Run: headless pygame with SDL's dummy video driver; simulated clock (each Clock.tick advances the game by its frame time, no real sleeping); random seed 0; keys injected as events and as key.get_pressed() state; no mouse input.
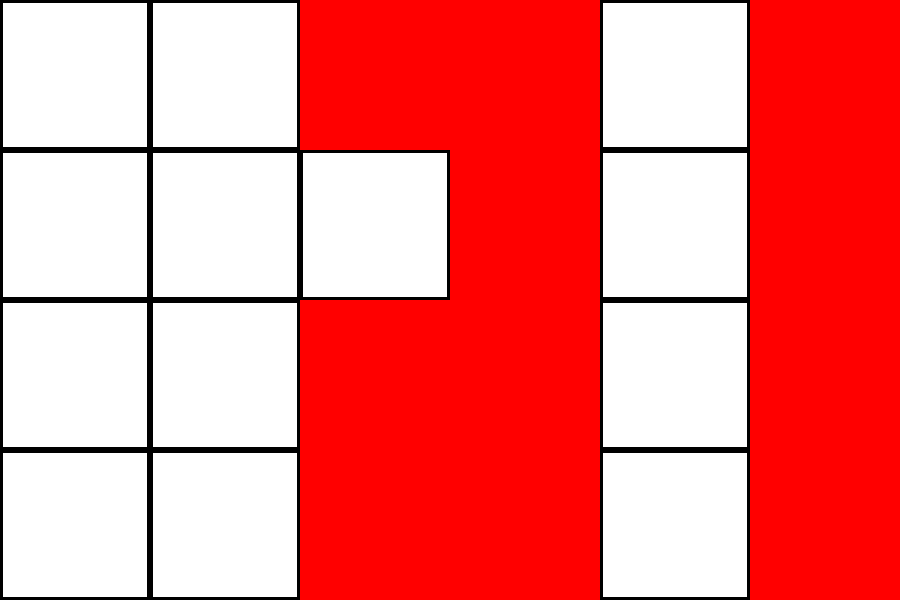
Frame 1 of 4 · flips 1–60 · no input
Frame 2 of 4 · flips 61–180 · tapped SPACE, RETURN · held RIGHT (→), D · screen unchanged from frame 1, image omitted
Frame 3 of 4 · flips 181–300 · held DOWN (↓), S · screen unchanged from frame 2, image omitted
Frame 4 of 4 · flips 301–420 · held LEFT (←), A, UP (↑), W · screen unchanged from frame 3, image omitted

The pygame program that drew these frames:

from pygame import *

COLOR = Color(0, 0, 0)
RED = Color(255, 0, 0)
okno = display.set_mode([900, 600])

doska = [
    ["-", "-", "*", "*", "-", "*"],
    ["-", "-", "-", "*", "-", "*"],
    ["-", "-", "*", "*", "-", "*"],
    ["-", "-", "*", "*", "-", "*"],
]

x = 0
y = 0

n = 6
a = 900 // n
okno.fill(Color(255, 255, 255))

for j in range(4):
    # 1. riadok
    for i in range(6):
        if doska[j][i] == "*":
            draw.rect(okno, RED, Rect([x + a * i, y + a * j], [a, a]))
        if doska[j][i] == "-":
             draw.rect(okno, COLOR, Rect([x + a * i, y + a * j], [a, a]), 3)

while True:
    display.update()
